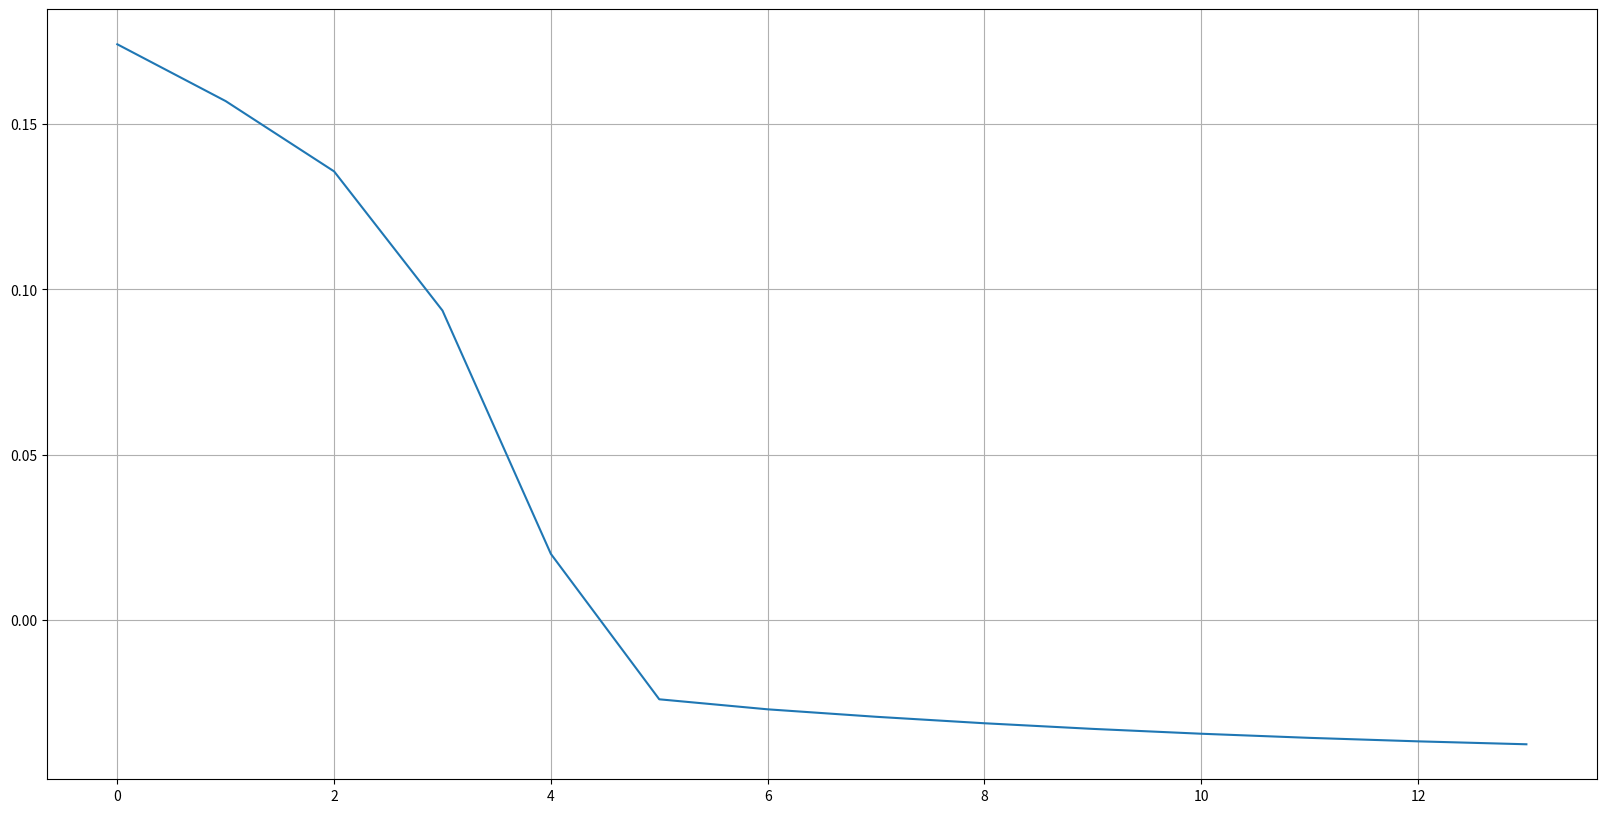
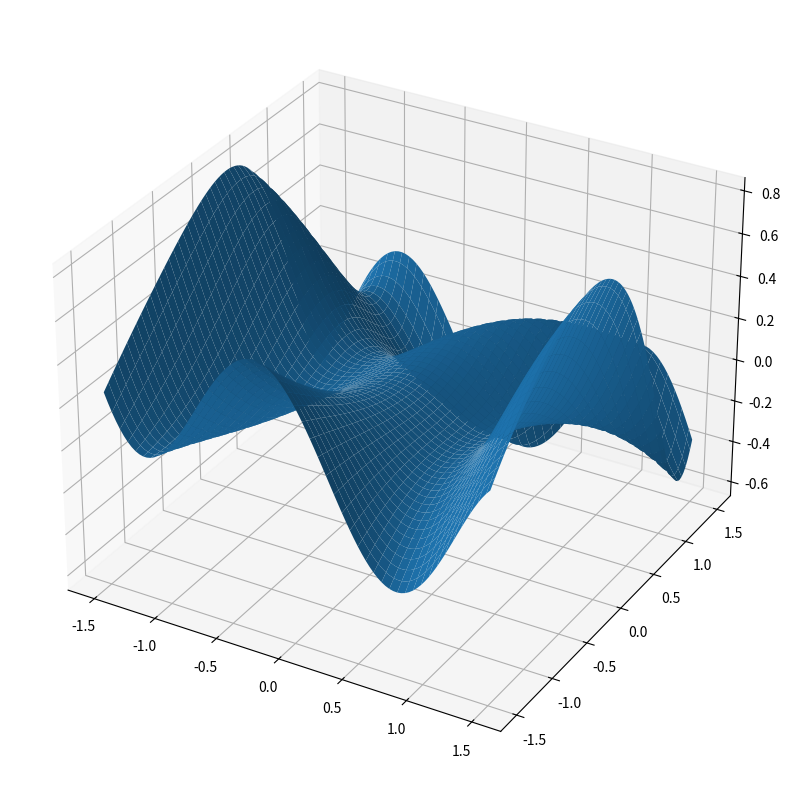

The script that saved these images, in order:
import numpy as np
import matplotlib.pyplot as plt

plt.rcParams["figure.figsize"] = (20, 10)


def fun(x, y):
    return np.sin(0.5 * x ** 2 - 0.25 * y ** 2 + 3) * np.cos(2 * x + 1 - np.exp(y))


def grad(x, y):
    h = 1e-5
    return [(fun(x + h, y) - fun(x - h, y)) / (2 * h), (fun(x, y + h) - fun(x, y - h)) / (2 * h)]


def gradSquare(x, y):
    h = 1e-5
    return ((fun(x + h, y) - fun(x - h, y)) / (2 * h)) ** 2 + ((fun(x, y + h) - fun(x, y - h)) / (2 * h)) ** 2


def calc_fun_by_t(x, y, grad1, t1):
    return fun(x - t1 * grad1[0], y - t1 * grad1[1])


def multVector(a, b):
    return a[0] * b[0] + a[1] * b[1]


def searchLearningRate(x, y, grad1):
    resLR = 0.5
    a = 0  # Левая граница t
    b = 1  # Правая граница t
    # находим отрезок, так что: f(a) < f(b)
    while calc_fun_by_t(x, y, grad1, a) >= calc_fun_by_t(x, y, grad1, b):
        if a == 0:
            a = 1
            b = 2
        else:
            a *= 2
            b *= 2
    a = 0
    c1 = 0.0001
    c2 = 0.9
    eps_for_t = 0.001
    while (calc_fun_by_t(x, y, grad1, resLR) > fun(x, y) - c1 * resLR * gradSquare(x, y)
           or multVector(grad(x - resLR * grad1[0], y - resLR * grad1[1]), grad1) < c2 * gradSquare(x, y) * -1):
        print(a, " ", b)
        # print("aboba")
        # Находим середину и две близких точки
        mid = (b + a) / 2
        t1 = mid - eps_for_t
        t2 = mid + eps_for_t
        f_t1 = calc_fun_by_t(x, y, grad1, t1)
        f_t2 = calc_fun_by_t(x, y, grad1, t2)
        # Сужаем отрезок
        if f_t1 < f_t2:
            b = t2
        else:
            if f_t1 > f_t2:
                a = t1
            else:
                resLR = a
        resLR = (a + b) / 2
    return resLR


eps = 0.001

pointMas = np.linspace(-1.5, 1.5, 100)
X, Y = np.meshgrid(pointMas, pointMas)

learningRate = 0.1
point = [-0.1, -0.4]

points = []
points.append(list(point))
i = 1
while True:
    learningRate = searchLearningRate(point[0], point[1], grad(point[0], point[1]))
    point -= learningRate * np.array(grad(point[0], point[1]))
    points.append(list(point))
    if abs(fun(points[i - 1][0], points[i - 1][1]) - fun(points[i][0], points[i][1])) < eps:
        break
    i += 1

figure = plt.figure()
ax1 = plt.figure().add_subplot()
ax = plt.figure().add_subplot(projection='3d')
ax.plot_surface(X, Y, fun(X, Y))
array = np.array(points)
ax1.plot(fun(array[:, 0], array[:, 1]))
ax1.grid()
print("Minimum: ", fun(array[-1, 0], array[-1, 1]))
print("Number of iterations: ", i)
print("Point: ", point)
plt.show()
